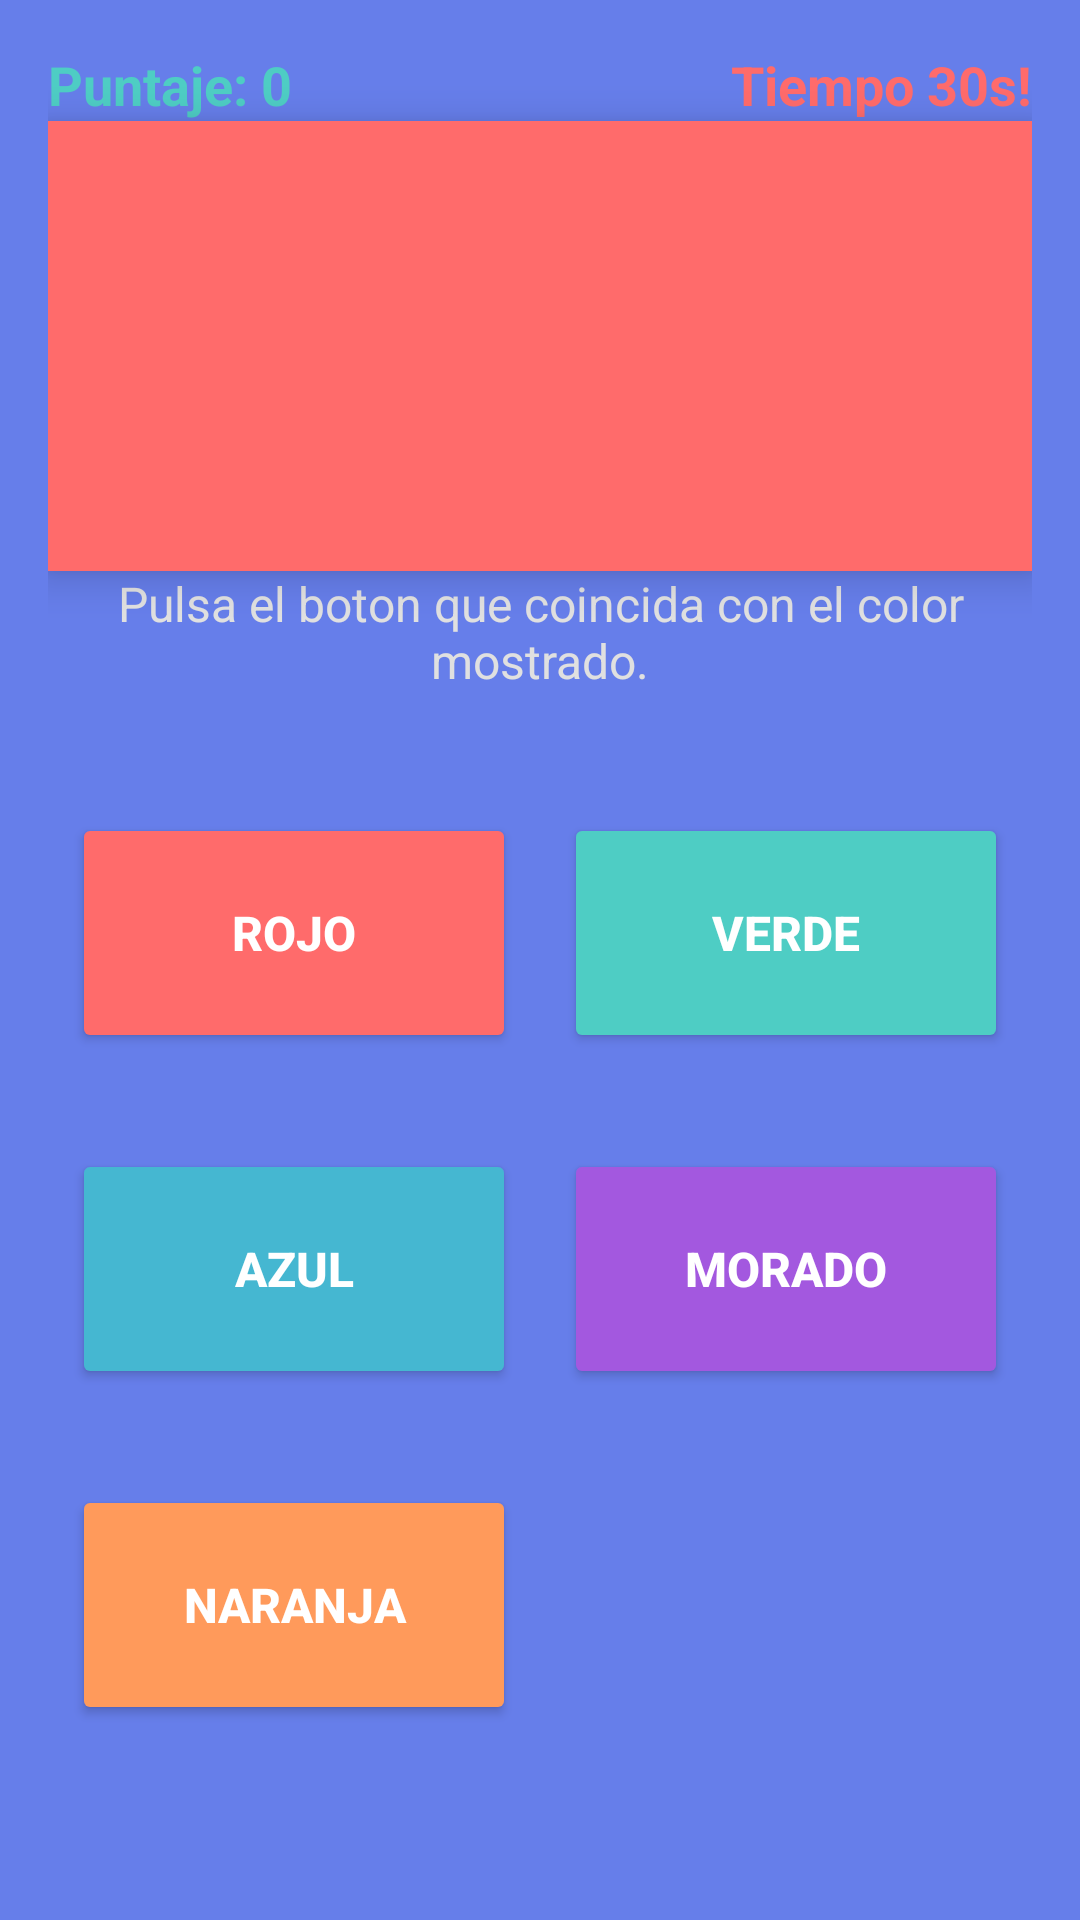

The Android layout XML behind this screen, and the referenced resources:
<!-- AndroidManifest.xml: application theme Theme.Juego_Colores -->
<!-- res/layout/fragment_game.xml -->
<?xml version="1.0" encoding="utf-8"?>
<androidx.constraintlayout.widget.ConstraintLayout xmlns:android="http://schemas.android.com/apk/res/android"
    xmlns:app="http://schemas.android.com/apk/res-auto"
    xmlns:tools="http://schemas.android.com/tools"
    android:layout_width="match_parent"
    android:layout_height="match_parent"
    android:background="@color/color_background"
    android:padding="16dp"
    tools:context=".GameFragment">

    
    <TextView
        android:id="@+id/txtTiempo"
        android:layout_width="wrap_content"
        android:layout_height="wrap_content"
        android:text="@string/txtTiempo"
        android:textColor="#FF6B6B"
        android:textSize="18sp"
        android:textStyle="bold"
        app:layout_constraintEnd_toEndOf="parent"
        app:layout_constraintTop_toTopOf="parent" />

    
    <TextView
        android:id="@+id/txtPuntaje"
        android:layout_width="wrap_content"
        android:layout_height="wrap_content"
        android:text="@string/txtPuntaje"
        android:textColor="@color/color_success"
        android:textSize="18sp"
        android:textStyle="bold"
        app:layout_constraintStart_toStartOf="parent"
        app:layout_constraintTop_toTopOf="parent" />

    
    <TextView
        android:id="@+id/txtColorAdivinar"
        android:layout_width="0dp"
        android:layout_height="150dp"
        android:gravity="center"
        android:textColor="#FFFFFF"
        android:textSize="32sp"
        android:textStyle="bold"
        android:background="#FF6B6B"
        android:elevation="8dp"
        app:layout_constraintEnd_toEndOf="parent"
        app:layout_constraintStart_toStartOf="parent"
        app:layout_constraintTop_toBottomOf="@+id/txtPuntaje"
        app:layout_constraintVertical_bias="0.1" />

    
    <TextView
        android:id="@+id/txtInstruccion"
        android:layout_width="0dp"
        android:layout_height="wrap_content"
        android:text="@string/txtInstruccion"
        android:textColor="@color/text_secondary"
        android:textSize="16sp"
        android:gravity="center"
        app:layout_constraintEnd_toEndOf="parent"
        app:layout_constraintStart_toStartOf="parent"
        app:layout_constraintTop_toBottomOf="@+id/txtColorAdivinar" />

    
    <LinearLayout
        android:id="@+id/fila1Botones"
        android:layout_width="0dp"
        android:layout_height="wrap_content"
        android:orientation="horizontal"
        android:gravity="center"
        android:layout_marginTop="32dp"
        app:layout_constraintEnd_toEndOf="parent"
        app:layout_constraintStart_toStartOf="parent"
        app:layout_constraintTop_toBottomOf="@+id/txtInstruccion">

        
        <Button
            android:id="@+id/btnRojo"
            android:layout_width="0dp"
            android:layout_height="80dp"
            android:layout_weight="1"
            android:layout_margin="8dp"
            android:text="@string/txtRojo"
            android:textColor="@color/text_primary"
            android:textSize="16sp"
            android:textStyle="bold"
            android:backgroundTint="@color/color_rojo"
            android:elevation="4dp" />

        
        <Button
            android:id="@+id/btnVerde"
            android:layout_width="0dp"
            android:layout_height="80dp"
            android:layout_weight="1"
            android:layout_margin="8dp"
            android:text="@string/txtVerde"
            android:textColor="@color/text_primary"
            android:textSize="16sp"
            android:textStyle="bold"
            android:backgroundTint="@color/color_verde"
            android:elevation="4dp" />

    </LinearLayout>

    
    <LinearLayout
        android:id="@+id/fila2Botones"
        android:layout_width="0dp"
        android:layout_height="wrap_content"
        android:orientation="horizontal"
        android:gravity="center"
        android:layout_marginTop="16dp"
        app:layout_constraintEnd_toEndOf="parent"
        app:layout_constraintStart_toStartOf="parent"
        app:layout_constraintTop_toBottomOf="@+id/fila1Botones">

        
        <Button
            android:id="@+id/btnAzul"
            android:layout_width="0dp"
            android:layout_height="80dp"
            android:layout_weight="1"
            android:layout_margin="8dp"
            android:text="@string/txtAzul"
            android:textColor="@color/text_primary"
            android:textSize="16sp"
            android:textStyle="bold"
            android:backgroundTint="@color/color_azul"
            android:elevation="4dp" />

        
        <Button
            android:id="@+id/btnMorado"
            android:layout_width="0dp"
            android:layout_height="80dp"
            android:layout_weight="1"
            android:layout_margin="8dp"
            android:text="@string/txtMorado"
            android:textColor="@color/text_primary"
            android:textSize="16sp"
            android:textStyle="bold"
            android:backgroundTint="@color/color_morado"
            android:elevation="4dp" />

    </LinearLayout>

    
    <LinearLayout
        android:id="@+id/fila3Botones"
        android:layout_width="0dp"
        android:layout_height="wrap_content"
        android:orientation="horizontal"
        android:gravity="center"
        android:layout_marginTop="16dp"
        app:layout_constraintEnd_toEndOf="parent"
        app:layout_constraintStart_toStartOf="parent"
        app:layout_constraintTop_toBottomOf="@+id/fila2Botones">

        
        <Button
            android:id="@+id/btnNaranja"
            android:layout_width="0dp"
            android:layout_height="80dp"
            android:layout_weight="1"
            android:layout_margin="8dp"
            android:text="@string/txtNaranja"
            android:textColor="@color/text_primary"
            android:textSize="16sp"
            android:textStyle="bold"
            android:backgroundTint="@color/color_naranja"
            android:elevation="4dp" />

        
        <Space
            android:layout_width="0dp"
            android:layout_height="80dp"
            android:layout_weight="1"
            android:layout_margin="8dp" />

    </LinearLayout>

</androidx.constraintlayout.widget.ConstraintLayout>
<!-- resources referenced by this layout -->
<resources>
  <color name="color_azul">#45B7D1</color>
  <color name="color_background">#667eea</color>
  <color name="color_morado">#A358DF</color>
  <color name="color_naranja">#FF9A5B</color>
  <color name="color_rojo">#FF6B6B</color>
  <color name="color_success">#4ECDC4</color>
  <color name="color_verde">#4ECDC4</color>
  <color name="text_primary">#FFFFFF</color>
  <color name="text_secondary">#E0E0E0</color>
  <string name="txtAzul">AZUL</string>
  <string name="txtInstruccion">Pulsa el boton que coincida con el color mostrado.</string>
  <string name="txtMorado">MORADO</string>
  <string name="txtNaranja">NARANJA</string>
  <string name="txtPuntaje">Puntaje: 0</string>
  <string name="txtRojo">ROJO</string>
  <string name="txtTiempo">Tiempo 30s!</string>
  <string name="txtVerde">VERDE</string>
  <style name="Theme.Juego_Colores" parent="Base.Theme.Juego_Colores" />
  <style name="Base.Theme.Juego_Colores" parent="Theme.Material3.DayNight.NoActionBar">
          
          
      </style>
</resources>
